Run: headless pygame with SDL's dummy video driver; simulated clock (each Clock.tick advances the game by its frame time, no real sleeping); random seed 0; keys injected as events and as key.get_pressed() state; mouse plan: one left click at the window centre at the start of phase 2, then a move to the lower-right quarter at the start of phase 3.
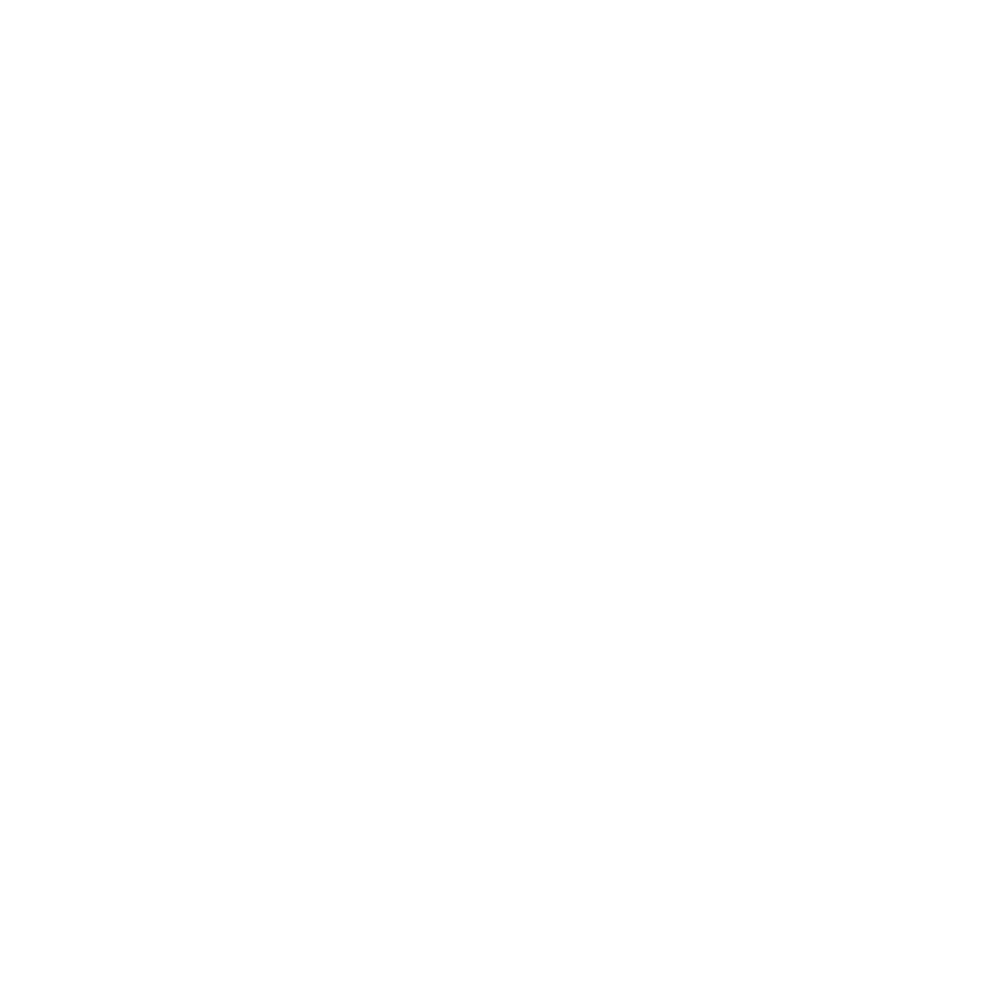
Frame 1 of 4 · flips 1–60 · no input
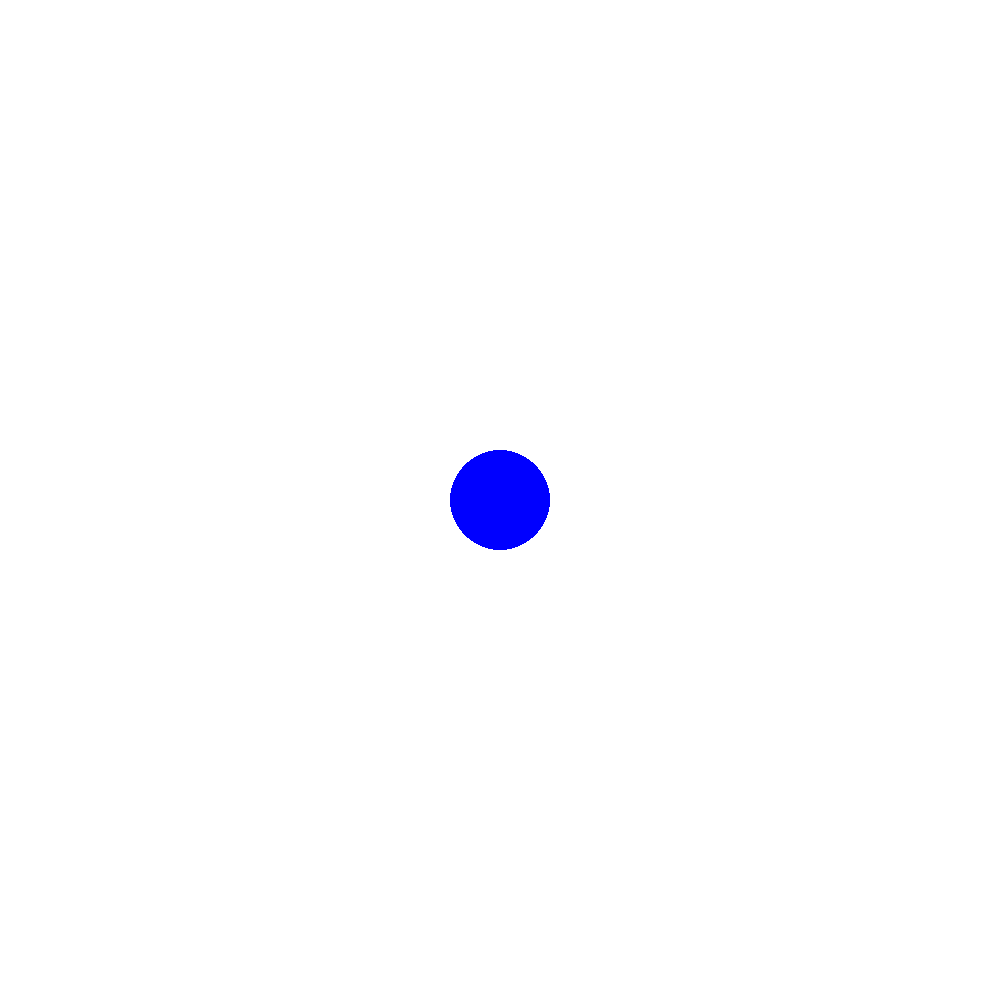
Frame 2 of 4 · flips 61–180 · clicked the window centre · tapped SPACE, RETURN · held RIGHT (→), D
Frame 3 of 4 · flips 181–300 · moved the mouse to the lower-right quarter · held DOWN (↓), S · screen unchanged from frame 2, image omitted
Frame 4 of 4 · flips 301–420 · held LEFT (←), A, UP (↑), W · screen unchanged from frame 3, image omitted

The pygame program that drew these frames:

import pygame
import math

pygame.init()

BLACK = (  0,   0,   0)
WHITE = (255, 255, 255)
BLUE =  (  0,   0, 255)
GREEN = (  0, 255,   0)
RED =   (255,   0,   0)

size = [1000, 1000]
screen = pygame.display.set_mode(size)

pygame.display.set_caption("Graphs v0.1")

clock = pygame.time.Clock()
done = False
drag = False
selected = None

radius = 50
last_clicks = []
circles = []

class Circle:
    def __init__(self, pos):
        self.pos = pos
    def update_pos(self, pos):
        self.pos = pos

while not done:
    screen.fill(WHITE)
    clock.tick(24)

    for event in pygame.event.get():
        done = event.type == pygame.QUIT
        pos = pygame.mouse.get_pos()
        clicks = pygame.mouse.get_pressed()

        if event.type == pygame.MOUSEBUTTONUP:
            if not drag:
                if last_clicks[2]:
                    found = False
                    for circle in list(circles):
                        if math.sqrt(math.pow(pos[0] - circle.pos[0], 2) + math.pow(pos[1] - circle.pos[1], 2)) < radius:
                            circles.remove(circle)
                elif last_clicks[0]:
                    circles.append(Circle(pos))
            drag = False
            last_clicks = [0,0,0]

        if event.type == pygame.MOUSEBUTTONDOWN:
            last_clicks = clicks
            for index, circle in enumerate(circles):
                if math.sqrt(math.pow(pos[0] - circle.pos[0], 2) + math.pow(pos[1] - circle.pos[1], 2)) < radius and last_clicks[0]:
                    selected = index
                    drag = True

        if event.type == pygame.MOUSEMOTION:
            if drag:
                circles[selected].update_pos(pos)

    for circle in circles:
        pygame.draw.circle(screen, BLUE, circle.pos, radius)

    pygame.display.flip()

pygame.quit()
